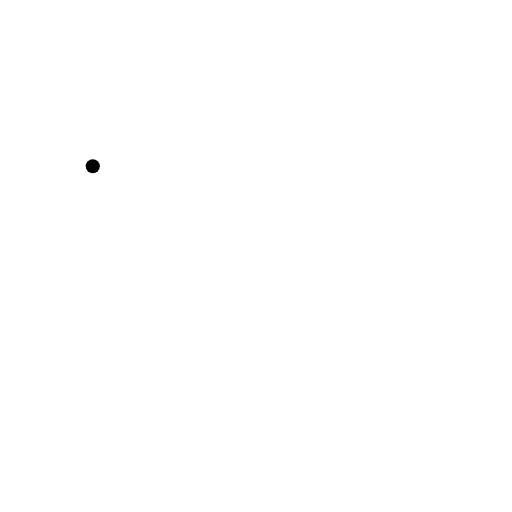
t = 0.00 s
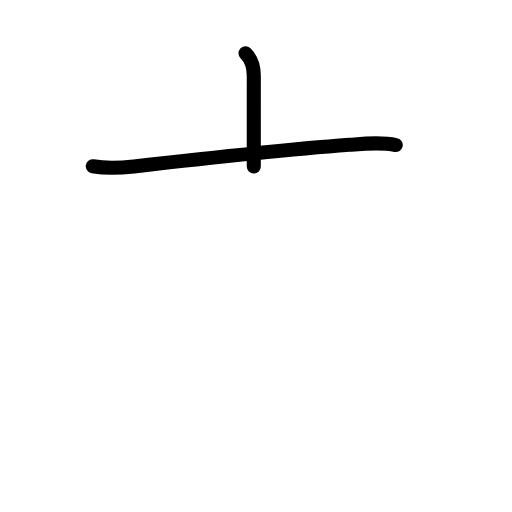
t = 1.42 s
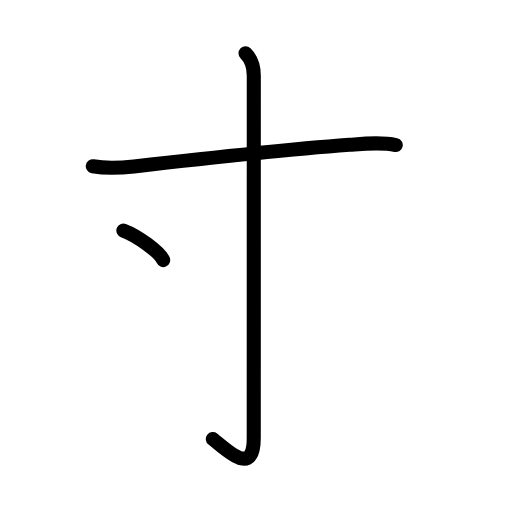
t = 2.75 s
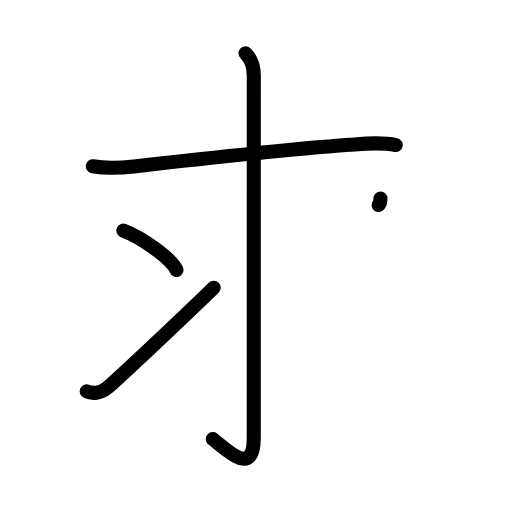
t = 4.25 s
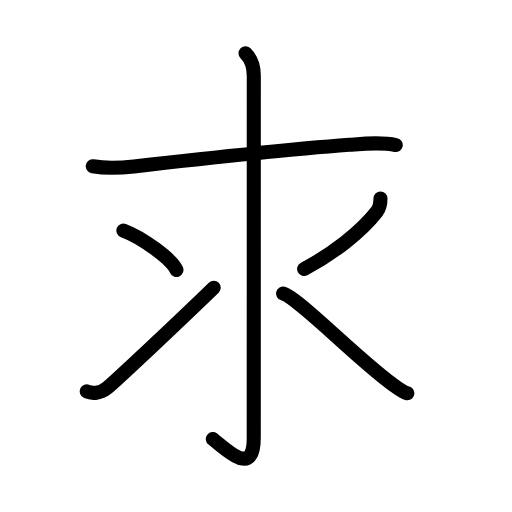
t = 5.63 s
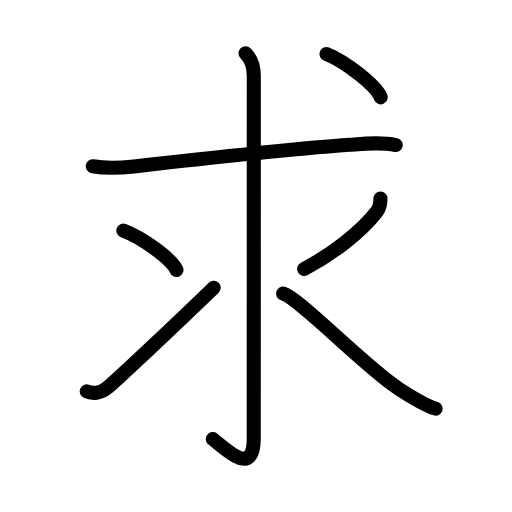
t = 7.00 s

The animated SVG that drew these frames (rendered in a browser with its animation timeline set to each time). Animation: 20 SMIL elements (animate=20); one cycle of 7.00 s.

<?xml version="1.0" encoding="UTF-8"?>
<!--
AniKanjiVG is licensed by CC-BY-SA Paul C. Sommerhoff (https://bitbucket.org/sommerhoff/anikanjivg).
AniKanjiVG uses KanjiVG which is licensed by CC-BY-SA Ulrich Apel (http://kanjivg.tagaini.net).
See also http://creativecommons.org/licenses/by-sa/3.0/
-->
<svg xmlns:kvg='http://kanjivg.tagaini.net' xmlns='http://www.w3.org/2000/svg' width='109' height='109' viewBox='0 0 109 109' style='fill:none;stroke:#000000;stroke-width:3;stroke-linecap:round;stroke-linejoin:round;' id="kvg:kanji_06c42"><g id="kvg:06c42" kvg:element="求"><path id="kvg:06c42-s1" kvg:type="㇐" d="M19.75,35.4c2.75,0.47,6.08,0.33,8.77,0.02C41,34,62.3,31.74,74.38,30.83c3.24-0.25,6.66-0.65,9.87,0.05"><animate attributeName="d" begin="0.0s" dur="0.3333333333333333s" from="M19.75,35.4C19.75,35.4,19.75,35.4,19.75,35.4" to="M19.75,35.4c2.75,0.47,6.08,0.33,8.77,0.02" />
<animate attributeName="d" begin="0.3333333333333333s" dur="0.3333333333333333s" from="M19.75,35.4c2.75,0.47,6.08,0.33,8.77,0.02c0,0,0,0,0,0,0" to="M19.75,35.4c2.75,0.47,6.08,0.33,8.77,0.02C41,34,62.3,31.74,74.38,30.83" />
<animate attributeName="d" begin="0.6666666666666666s" dur="0.3333333333333333s" from="M19.75,35.4c2.75,0.47,6.08,0.33,8.77,0.02C41,34,62.3,31.74,74.38,30.83c0,0,0,0,0,0,0" to="M19.75,35.4c2.75,0.47,6.08,0.33,8.77,0.02C41,34,62.3,31.74,74.38,30.83c3.24-0.25,6.66-0.65,9.87,0.05" />
</path>
<g id="kvg:06c42-g1" kvg:element="氺" kvg:variant="true" kvg:original="水" kvg:radical="tradit"><path id="kvg:06c42-s2" kvg:type="㇚" d="M52.27,11.33c1.26,1.26,1.76,2.67,1.76,4.77c0,15.77-0.01,68.02-0.01,77.12c0,8.53-5.77,2.53-8.71,0.25"><animate attributeName="d" begin="1.0s" dur="0.3333333333333333s" from="M52.27,11.33C52.27,11.33,52.27,11.33,52.27,11.33" to="M52.27,11.33c1.26,1.26,1.76,2.67,1.76,4.77" />
<animate attributeName="d" begin="1.3333333333333333s" dur="0.3333333333333333s" from="M52.27,11.33c1.26,1.26,1.76,2.67,1.76,4.77c0,0,0,0,0,0,0" to="M52.27,11.33c1.26,1.26,1.76,2.67,1.76,4.77c0,15.77-0.01,68.02-0.01,77.12" />
<animate attributeName="d" begin="1.6666666666666665s" dur="0.3333333333333333s" from="M52.27,11.33c1.26,1.26,1.76,2.67,1.76,4.77c0,15.77-0.01,68.02-0.01,77.12c0,0,0,0,0,0,0" to="M52.27,11.33c1.26,1.26,1.76,2.67,1.76,4.77c0,15.77-0.01,68.02-0.01,77.12c0,8.53-5.77,2.53-8.71,0.25" />
<animate attributeName="d" begin="0s" dur="1.0s" from="M-100,-100" to="M-100,-100" />
</path>
<path id="kvg:06c42-s3" kvg:type="㇔" d="M26.27,49.08c3.99,1.48,10.3,6.08,11.29,8.38"><animate attributeName="d" begin="2.0s" dur="1.0s" from="M26.27,49.08C26.27,49.08,26.27,49.08,26.27,49.08" to="M26.27,49.08c3.99,1.48,10.3,6.08,11.29,8.38" />
<animate attributeName="d" begin="0s" dur="2.0s" from="M-100,-100" to="M-100,-100" />
</path>
<path id="kvg:06c42-s4" kvg:type="㇀" d="M18.45,83.33c1.18,0.55,2.93,0.42,4.3-0.7c1.7-1.39,14.5-13.38,22.75-21.38"><animate attributeName="d" begin="3.0s" dur="0.5s" from="M18.45,83.33C18.45,83.33,18.45,83.33,18.45,83.33" to="M18.45,83.33c1.18,0.55,2.93,0.42,4.3-0.7" />
<animate attributeName="d" begin="3.5s" dur="0.5s" from="M18.45,83.33c1.18,0.55,2.93,0.42,4.3-0.7c0,0,0,0,0,0,0" to="M18.45,83.33c1.18,0.55,2.93,0.42,4.3-0.7c1.7-1.39,14.5-13.38,22.75-21.38" />
<animate attributeName="d" begin="0s" dur="3.0s" from="M-100,-100" to="M-100,-100" />
</path>
<path id="kvg:06c42-s5" kvg:type="㇒" d="M81,42.25c0,0.88-0.22,2.08-0.78,2.81c-3.37,4.36-9.59,9.13-15.47,12.19"><animate attributeName="d" begin="4.0s" dur="0.5s" from="M81,42.25C81,42.25,81,42.25,81,42.25" to="M81,42.25c0,0.88-0.22,2.08-0.78,2.81" />
<animate attributeName="d" begin="4.5s" dur="0.5s" from="M81,42.25c0,0.88-0.22,2.08-0.78,2.81c0,0,0,0,0,0,0" to="M81,42.25c0,0.88-0.22,2.08-0.78,2.81c-3.37,4.36-9.59,9.13-15.47,12.19" />
<animate attributeName="d" begin="0s" dur="4.0s" from="M-100,-100" to="M-100,-100" />
</path>
<path id="kvg:06c42-s6" kvg:type="㇏" d="M60.25,62.5c3.5,1,17.39,15.53,24.45,20.14c2.06,1.34,5.3,3.48,8.05,4.36"><animate attributeName="d" begin="5.0s" dur="0.5s" from="M60.25,62.5C60.25,62.5,60.25,62.5,60.25,62.5" to="M60.25,62.5c3.5,1,17.39,15.53,24.45,20.14" />
<animate attributeName="d" begin="5.5s" dur="0.5s" from="M60.25,62.5c3.5,1,17.39,15.53,24.45,20.14c0,0,0,0,0,0,0" to="M60.25,62.5c3.5,1,17.39,15.53,24.45,20.14c2.06,1.34,5.3,3.48,8.05,4.36" />
<animate attributeName="d" begin="0s" dur="5.0s" from="M-100,-100" to="M-100,-100" />
</path>
</g>
<g id="kvg:06c42-g2" kvg:element="丶" kvg:radical="nelson"><path id="kvg:06c42-s7" kvg:type="㇔" d="M69.5,11.5c4.08,1.63,10.54,6.69,11.56,9.22"><animate attributeName="d" begin="6.0s" dur="1.0s" from="M69.5,11.5C69.5,11.5,69.5,11.5,69.5,11.5" to="M69.5,11.5c4.08,1.63,10.54,6.69,11.56,9.22" />
<animate attributeName="d" begin="0s" dur="6.0s" from="M-100,-100" to="M-100,-100" />
</path>
</g>
</g>
</svg>
